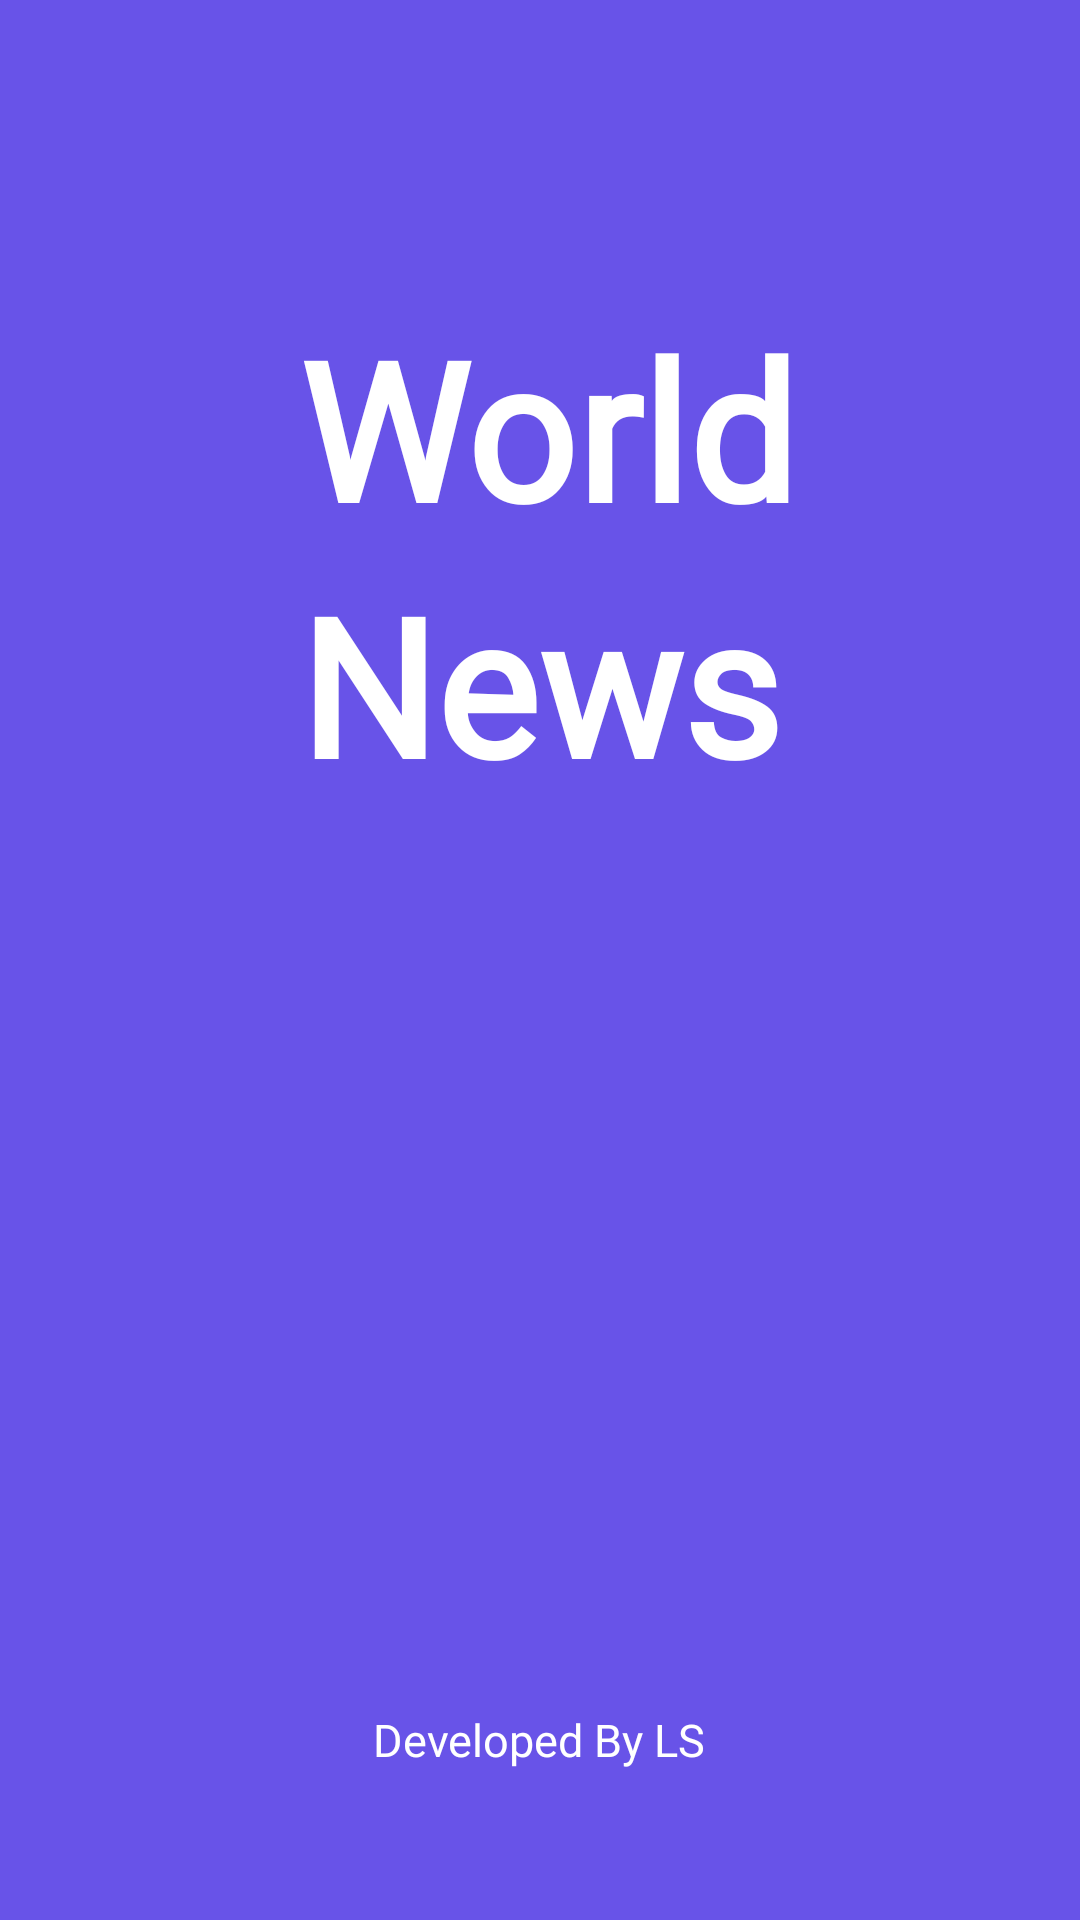

Write the Android layout XML for this screen, with the resource values it uses.
<!-- AndroidManifest.xml: application theme Theme.WorldNews -->
<!-- res/layout/activity_intro.xml -->
<?xml version="1.0" encoding="utf-8"?>
<RelativeLayout xmlns:android="http://schemas.android.com/apk/res/android"
    xmlns:app="http://schemas.android.com/apk/res-auto"
    xmlns:tools="http://schemas.android.com/tools"
    android:layout_width="match_parent"
    android:layout_height="match_parent"
    tools:context=".ui.IntroActivity"
    android:background="@drawable/jaurnal">
    <LinearLayout
    android:layout_width="match_parent"
    android:layout_height="match_parent"
    android:background="@color/back_intro"
    />

    <TextView
        android:id="@+id/fbrand"
        android:layout_width="wrap_content"
        android:layout_height="wrap_content"
        android:layout_marginTop="100dp"
        android:fontFamily="@font/inter"
        android:layout_alignStart="@id/sbrand"
        android:text="@string/wbrand"
        android:textColor="@color/white"
        android:textSize="64sp"
        android:textStyle="bold"/>
   <TextView
    android:layout_width="wrap_content"
    android:layout_height="wrap_content"
    android:id="@+id/sbrand"
    android:layout_below="@id/fbrand"
    android:textSize="64sp"
    android:fontFamily="@font/inter"
    android:text="@string/sbrand"
    android:layout_centerHorizontal="true"
    android:textColor="@color/white"
        android:textStyle="bold"
    />
    <TextView
        android:id="@+id/developer"
        android:layout_width="wrap_content"
        android:layout_height="wrap_content"
        android:layout_alignParentBottom="true"
        android:layout_centerHorizontal="true"
        android:layout_marginBottom="50dp"
        android:textSize="15sp"
        android:fontFamily="@font/inria_serif"
        android:text="@string/developper"
        android:textColor="@color/white" />


</RelativeLayout>
<!-- resources referenced by this layout -->
<resources>
  <color name="back_intro">#C73F24E3</color>
  <color name="white">#FFFFFFFF</color>
  <string name="developper">Developed By LS</string>
  <string name="sbrand">News</string>
  <string name="wbrand">World</string>
  <style name="Theme.WorldNews" parent="Base.Theme.WorldNews" />
  <style name="Base.Theme.WorldNews" parent="Theme.AppCompat.Light.NoActionBar">
          
          
      </style>
</resources>
